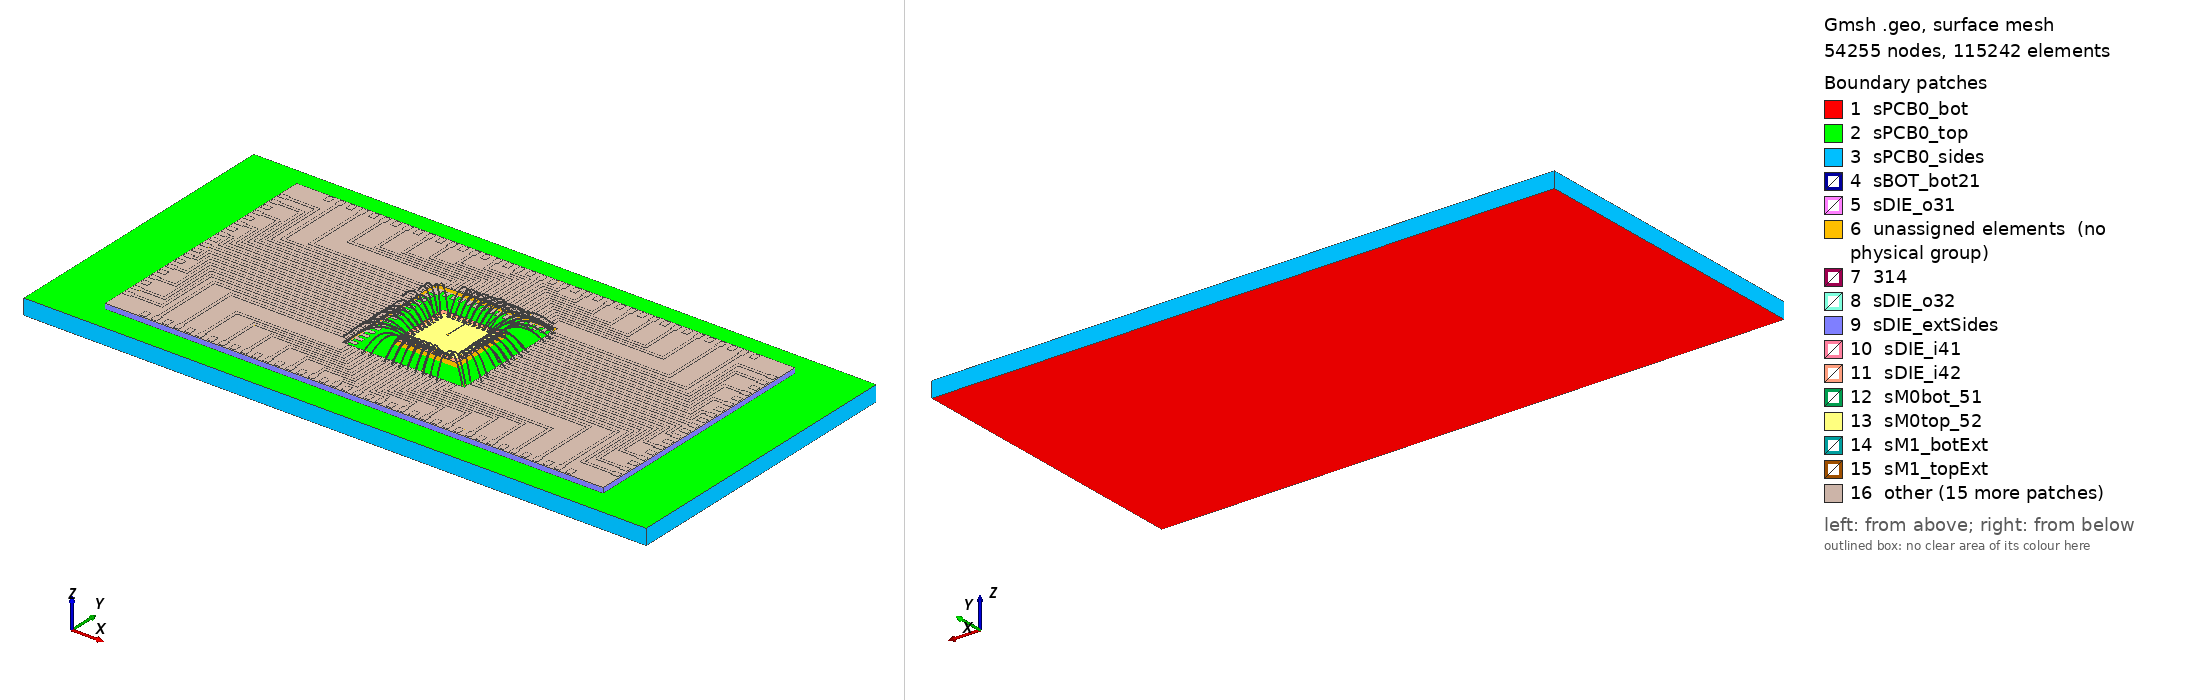

Gmsh geometry script, surface-meshed: 54255 nodes, 115242 surface elements. Boundary patches (legend numbers): 1 sPCB0_bot, 2 sPCB0_top, 3 sPCB0_sides, 4 sBOT_bot21, 5 sDIE_o31, 6 unassigned elements (no physical group), 7 314, 8 sDIE_o32, 9 sDIE_extSides, 10 sDIE_i41, 11 sDIE_i42, 12 sM0bot_51, 13 sM0top_52, 14 sM1_botExt, 15 sM1_topExt, 16 other. Left view from above one corner, right view from below the opposite corner. Legend entries are the model's physical surfaces; 'unassigned elements' are surfaces in no physical group. The drawing asked Gmsh for element sizes between 1% and 20% of the model's largest extent; the script's own settings can give other sizes.

=== pcb0_mod.geo (drawn) ===

Include "bot_mod.geo";

	lc_pcb0 = 4e-4;

//{Geometry Defintions

	Point(1) = {-0.025, 0.012, -0.001, lc_pcb0};			//modified
	Point(2) = {-0.025, -0.012, -0.001, lc_pcb0};			//modified
	Point(3) = {0.025, -0.012, -0.001, lc_pcb0};			//modified
	Point(4) = {0.025, 0.012, -0.001, lc_pcb0};			//modified
	Point(5) = {-0.025, 0.012, 0.00025, lc_pcb0};		//modified
	Point(6) = {-0.025, -0.012, 0.00025, lc_pcb0};		//modified
	Point(7) = {0.025, -0.012, 0.00025, lc_pcb0};		//modified
	Point(8) = {0.025, 0.012, 0.00025, lc_pcb0};		//modified
	
	Line(1) = {1, 2};
	Line(2) = {2, 3};
	Line(3) = {3, 4};
	Line(4) = {4, 1};
	Line(5) = {5, 6};
	Line(6) = {6, 7};
	Line(7) = {7, 8};
	Line(8) = {8, 5};
	Line(9) = {1, 5};
	Line(10) = {2, 6};
	Line(11) = {3, 7};
	Line(12) = {4, 8};
	
	Line Loop(29323) = {1, 2, 3, 4};
	Line Loop(29324) = {5, 6, 7, 8};
	Line Loop(29325) = {1, 10, -5, -9};
	Line Loop(29326) = {2, 11, -6, -10};
	Line Loop(29327) = {3, 12, -7, -11};
	Line Loop(29328) = {4, 9, -8, -12};
	
	Plane Surface(1) = {29323};
	
	Plane Surface(3) = {29325};
	Plane Surface(4) = {29326};
	Plane Surface(5) = {29327};
	Plane Surface(6) = {29328};
	
	Plane Surface(2) = {29324,29329,29330,29589};						//modified
	
	Surface Loop(14300) = {1, 2, 3, 4, 5, 6, 7, 40000, 263};			//modified
	Volume(1) = {14300};
	
	Physical Volume("vPCB0",1) = {1};
	Physical Surface("sPCB0_bot",11000) = {1};
	Physical Surface("sPCB0_top",12000) = {2,40000};
	Physical Surface("sPCB0_north",13000) = {5};
	Physical Surface("sPCB0_sides",14000) = {3,4,5,6};
	
//}



Also in the case, not shown: bot_mod.geo (included by pcb0_mod.geo) (66942 bytes, source omitted).
